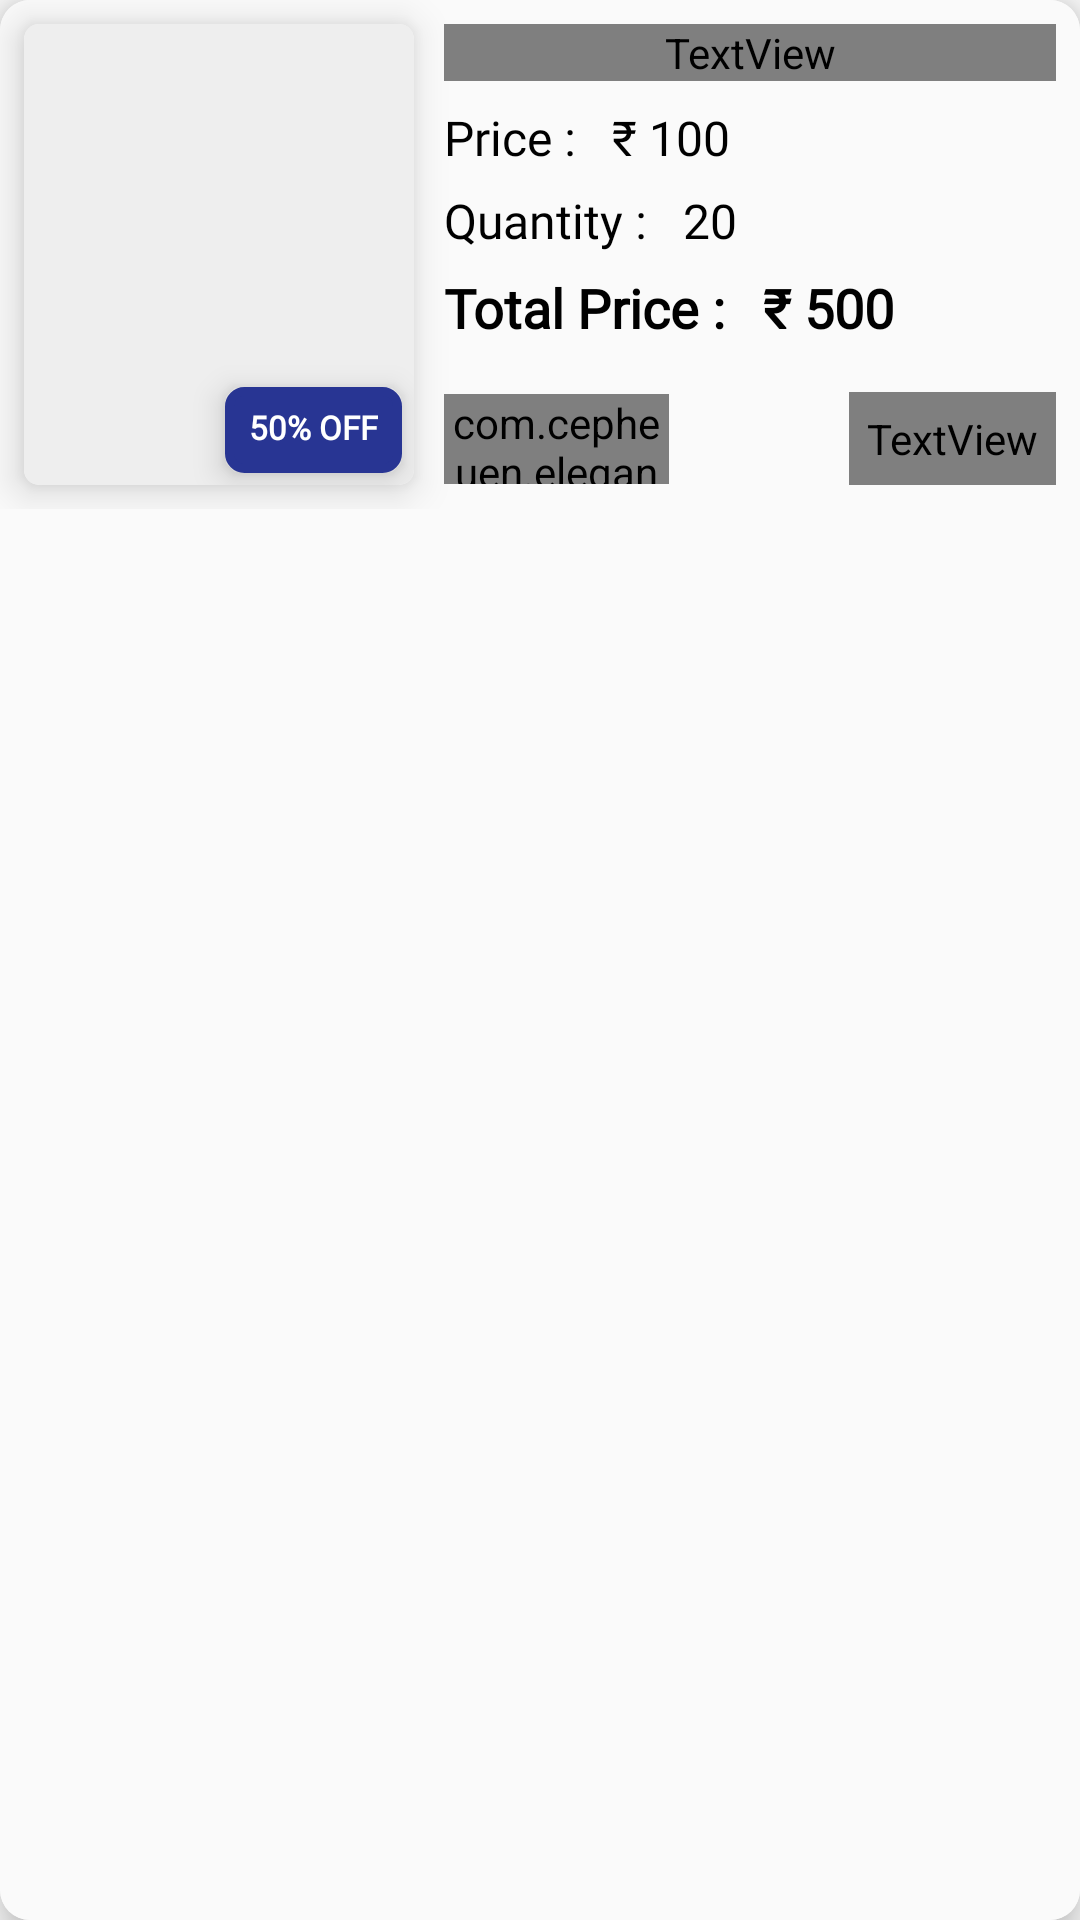

Android layout source for this screen:
<!-- AndroidManifest.xml: application theme AppTheme -->
<!-- res/layout/cart_layout.xml -->
<?xml version="1.0" encoding="utf-8"?>
<androidx.cardview.widget.CardView xmlns:android="http://schemas.android.com/apk/res/android"
    xmlns:app="http://schemas.android.com/apk/res-auto"
    xmlns:tools="http://schemas.android.com/tools"
    android:id="@+id/cardView1"
    android:layout_width="match_parent"
    android:layout_height="wrap_content"
    android:layout_marginLeft="8dp"
    android:layout_marginTop="8dp"
    android:layout_marginRight="8dp"
    android:layout_marginBottom="8dp"
    app:cardCornerRadius="10dp"
    app:cardElevation="8dp"
    app:cardPreventCornerOverlap="true">

    <androidx.constraintlayout.widget.ConstraintLayout
        android:id="@+id/container1"
        android:layout_width="match_parent"
        android:layout_height="match_parent"
        android:background="#FAFAFA">

        <androidx.constraintlayout.widget.ConstraintLayout
            android:id="@+id/constraintLayout7"
            android:layout_width="match_parent"
            android:layout_height="wrap_content"
            app:layout_constraintEnd_toEndOf="parent"
            app:layout_constraintStart_toStartOf="parent"
            app:layout_constraintTop_toTopOf="parent">

            <androidx.cardview.widget.CardView
                android:id="@+id/cardView6"
                android:layout_width="130dp"
                android:layout_height="0dp"
                android:layout_marginStart="8dp"
                android:layout_marginTop="8dp"
                android:layout_marginBottom="8dp"
                app:cardCornerRadius="5dp"
                app:cardElevation="8dp"
                app:cardPreventCornerOverlap="true"
                app:layout_constraintBottom_toBottomOf="parent"
                app:layout_constraintStart_toStartOf="parent"
                app:layout_constraintTop_toTopOf="parent">

                <androidx.constraintlayout.widget.ConstraintLayout
                    android:layout_width="match_parent"
                    android:layout_height="match_parent"
                    android:background="#eeeeee">

                    <ImageView
                        android:id="@+id/cart_image"
                        android:layout_width="match_parent"
                        android:layout_height="match_parent"
                        android:scaleType="centerCrop"
                        app:layout_constraintBottom_toBottomOf="parent"
                        app:layout_constraintEnd_toEndOf="parent"
                        app:layout_constraintStart_toStartOf="parent"
                        app:layout_constraintTop_toTopOf="parent" />

                    <ImageView
                        android:id="@+id/cart_meal_type"
                        android:layout_width="20dp"
                        android:layout_height="20dp"
                        android:layout_marginStart="4dp"
                        android:layout_marginTop="4dp"
                        android:scaleType="centerCrop"
                        app:layout_constraintStart_toStartOf="parent"
                        app:layout_constraintTop_toTopOf="parent" />

                    <TextView
                        android:id="@+id/cart_discount"
                        android:layout_width="wrap_content"
                        android:layout_height="wrap_content"
                        android:layout_marginEnd="4dp"
                        android:layout_marginBottom="4dp"
                        android:background="@drawable/round_layout3"
                        android:elevation="6dp"
                        android:fontFamily="@font/didact_gothic"
                        android:paddingLeft="8dp"
                        android:paddingTop="6dp"
                        android:paddingRight="8dp"
                        android:paddingBottom="8dp"
                        android:text="50% OFF"
                        android:textAlignment="center"
                        android:textAllCaps="true"
                        android:textColor="#ffffff"
                        android:textSize="11sp"
                        android:textStyle="bold"
                        app:layout_constraintBottom_toBottomOf="parent"
                        app:layout_constraintEnd_toEndOf="parent" />

                </androidx.constraintlayout.widget.ConstraintLayout>

            </androidx.cardview.widget.CardView>

            <TextView
                android:id="@+id/cart_food_name"
                android:layout_width="0dp"
                android:layout_height="wrap_content"
                android:layout_marginStart="10dp"
                android:layout_marginTop="8dp"
                android:layout_marginEnd="8dp"
                android:fontFamily="@font/sniglet"
                android:text="Name of Food"
                android:textAlignment="textStart"
                android:textAllCaps="false"
                android:textColor="#b71c1c"
                android:textSize="20sp"
                android:textStyle="bold"
                app:layout_constraintEnd_toEndOf="parent"
                app:layout_constraintStart_toEndOf="@+id/cardView6"
                app:layout_constraintTop_toTopOf="parent" />

            <TextView
                android:id="@+id/textView4"
                android:layout_width="wrap_content"
                android:layout_height="wrap_content"
                android:layout_marginStart="10dp"
                android:layout_marginTop="8dp"
                android:fontFamily="@font/basic"
                android:text="Price : "
                android:textAlignment="textStart"
                android:textAllCaps="false"
                android:textColor="#000000"
                android:textSize="16sp"
                android:textStyle="normal"
                app:layout_constraintStart_toEndOf="@+id/cardView6"
                app:layout_constraintTop_toBottomOf="@+id/cart_food_name" />

            <TextView
                android:id="@+id/cart_price"
                android:layout_width="wrap_content"
                android:layout_height="wrap_content"
                android:layout_marginStart="8dp"
                android:layout_marginTop="8dp"
                android:fontFamily="@font/basic"
                android:text="₹ 100"
                android:textAlignment="textStart"
                android:textAllCaps="false"
                android:textColor="#000000"
                android:textSize="16sp"
                android:textStyle="normal"
                app:layout_constraintStart_toEndOf="@+id/textView4"
                app:layout_constraintTop_toBottomOf="@+id/cart_food_name" />

            <TextView
                android:id="@+id/textView8"
                android:layout_width="wrap_content"
                android:layout_height="wrap_content"
                android:layout_marginStart="10dp"
                android:layout_marginTop="6dp"
                android:fontFamily="@font/basic"
                android:text="Quantity : "
                android:textAlignment="textStart"
                android:textAllCaps="false"
                android:textColor="#000000"
                android:textSize="16sp"
                android:textStyle="normal"
                app:layout_constraintStart_toEndOf="@+id/cardView6"
                app:layout_constraintTop_toBottomOf="@+id/textView4" />

            <TextView
                android:id="@+id/quantity"
                android:layout_width="wrap_content"
                android:layout_height="wrap_content"
                android:layout_marginStart="8dp"
                android:layout_marginTop="6dp"
                android:fontFamily="@font/basic"
                android:text="20"
                android:textAlignment="textStart"
                android:textAllCaps="false"
                android:textColor="#000000"
                android:textSize="16sp"
                android:textStyle="normal"
                app:layout_constraintStart_toEndOf="@+id/textView8"
                app:layout_constraintTop_toBottomOf="@+id/cart_price" />

            <TextView
                android:id="@+id/textView9"
                android:layout_width="wrap_content"
                android:layout_height="wrap_content"
                android:layout_marginStart="10dp"
                android:layout_marginTop="6dp"
                android:fontFamily="@font/didact_gothic"
                android:text="Total Price : "
                android:textAlignment="textStart"
                android:textAllCaps="false"
                android:textColor="#000000"
                android:textSize="18sp"
                android:textStyle="bold"
                app:layout_constraintStart_toEndOf="@+id/cardView6"
                app:layout_constraintTop_toBottomOf="@+id/textView8" />

            <TextView
                android:id="@+id/cart_total_price"
                android:layout_width="wrap_content"
                android:layout_height="wrap_content"
                android:layout_marginStart="8dp"
                android:layout_marginTop="6dp"
                android:fontFamily="@font/didact_gothic"
                android:text="₹ 500"
                android:textAlignment="textStart"
                android:textAllCaps="false"
                android:textColor="#000000"
                android:textSize="18sp"
                android:textStyle="bold"
                app:layout_constraintStart_toEndOf="@+id/textView9"
                app:layout_constraintTop_toBottomOf="@+id/quantity" />

            <com.cepheuen.elegantnumberbutton.view.ElegantNumberButton
                android:id="@+id/cart_quantity"
                android:layout_width="75dp"
                android:layout_height="30dp"
                android:layout_marginStart="10dp"
                android:layout_marginTop="16dp"
                android:layout_marginBottom="8dp"
                android:textAlignment="center"
                app:backGroundColor="#212121"
                app:finalNumber="20"
                app:initialNumber="1"
                app:layout_constraintBottom_toBottomOf="parent"
                app:layout_constraintStart_toEndOf="@+id/cardView6"
                app:layout_constraintTop_toBottomOf="@+id/textView9"
                app:textColor="#ffffff"
                app:textSize="8sp" />

            <TextView
                android:id="@+id/deleteCartItem"
                android:layout_width="wrap_content"
                android:layout_height="wrap_content"
                android:layout_marginTop="16dp"
                android:layout_marginEnd="8dp"
                android:layout_marginBottom="8dp"
                android:fontFamily="@font/roboto"
                android:padding="6dp"
                android:text="REMOVE"
                android:textAlignment="center"
                android:textAllCaps="true"
                android:textColor="#b71c1c"
                android:textSize="16sp"
                android:textStyle="bold"
                app:layout_constraintBottom_toBottomOf="parent"
                app:layout_constraintEnd_toEndOf="parent"
                app:layout_constraintTop_toBottomOf="@+id/cart_total_price" />

        </androidx.constraintlayout.widget.ConstraintLayout>

    </androidx.constraintlayout.widget.ConstraintLayout>

</androidx.cardview.widget.CardView>
<!-- resources referenced by this layout -->
<resources>
  <!-- drawable round_layout3 (drawable) -->
  <?xml version="1.0" encoding="utf-8"?>
  <ripple xmlns:android="http://schemas.android.com/apk/res/android"
      android:color="#283593">
      <item>
          <shape>
              <stroke
                  android:width="3dp"
                  android:color="#283593">
              </stroke>
  
              <corners
                  android:radius="5dp"> </corners>
  
              <solid android:color="#283593"> </solid>
          </shape>
      </item>
  </ripple>
  <style name="AppTheme" parent="Theme.AppCompat.Light.NoActionBar">
          
  
          <item name="colorPrimary">@color/colorPrimary</item>
          <item name="colorPrimaryDark">@color/colorPrimaryDark</item>
          <item name="colorAccent">@color/colorAccent</item>
  
          
          <item name="android:windowDisablePreview">true</item>
          <item name="android:windowContentTransitions">true</item>
          <item name="android:windowAnimationStyle">@style/CustomActivityAnimation</item>
  
      </style>
  <color name="colorPrimary">#d32f2f</color>
  <color name="colorPrimaryDark">#b71c1c</color>
  <color name="colorAccent">#b71c1c</color>
  <style name="CustomActivityAnimation" parent="@android:style/Animation.Activity">
          <item name="android:activityOpenEnterAnimation">@anim/slide_in_right</item>
          <item name="android:activityOpenExitAnimation">@anim/slide_out_left</item>
          <item name="android:activityCloseEnterAnimation">@anim/slide_in_left</item>
          <item name="android:activityCloseExitAnimation">@anim/slide_out_right</item>
      </style>
</resources>
